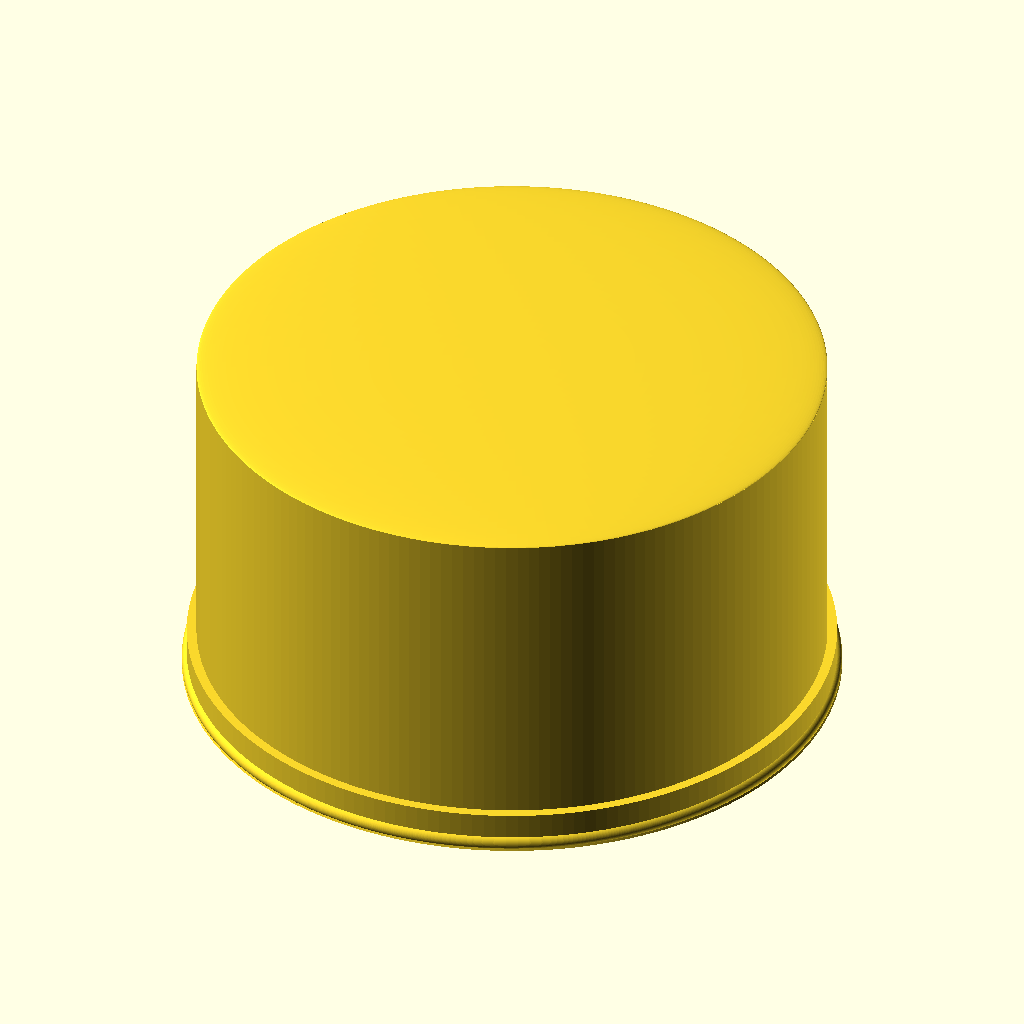
Cell 1: rendered with the file's own defaults.
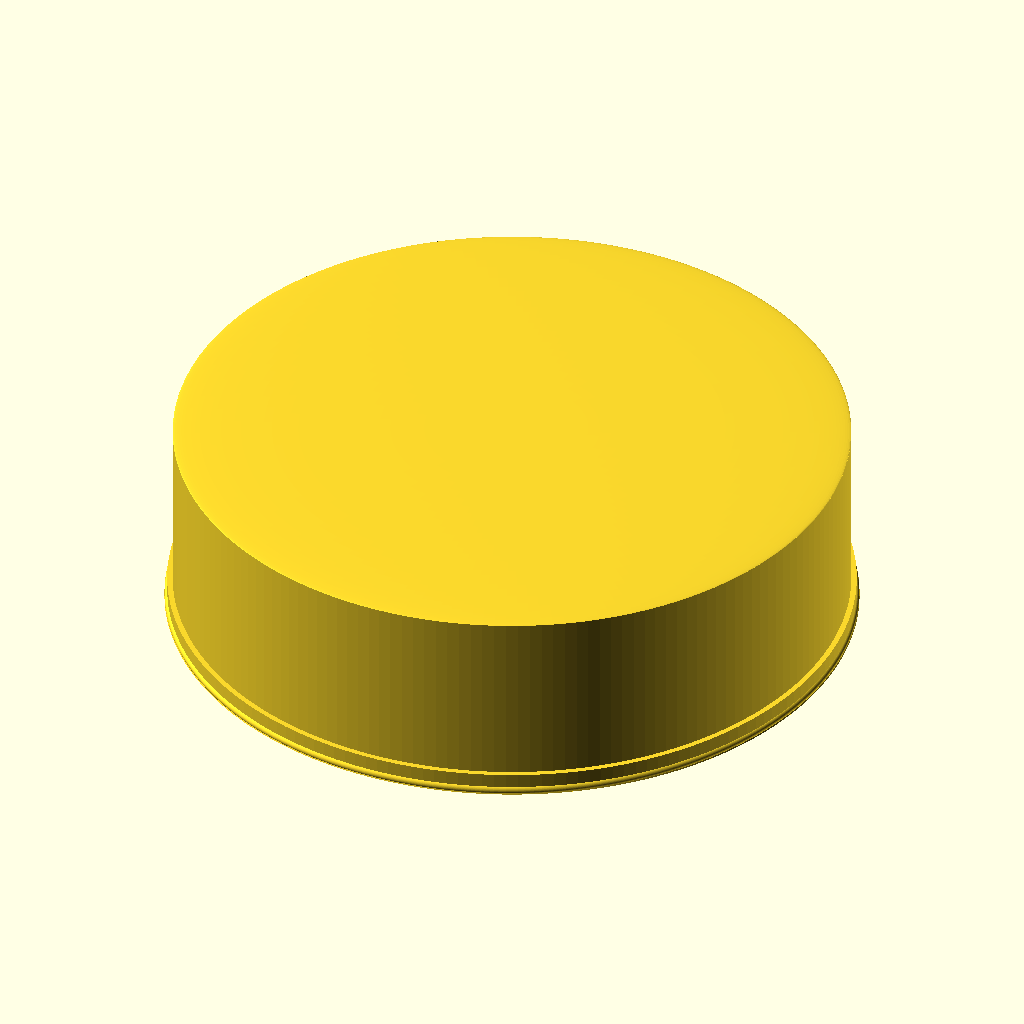
Cell 2: dn = 180 (everything else at default).
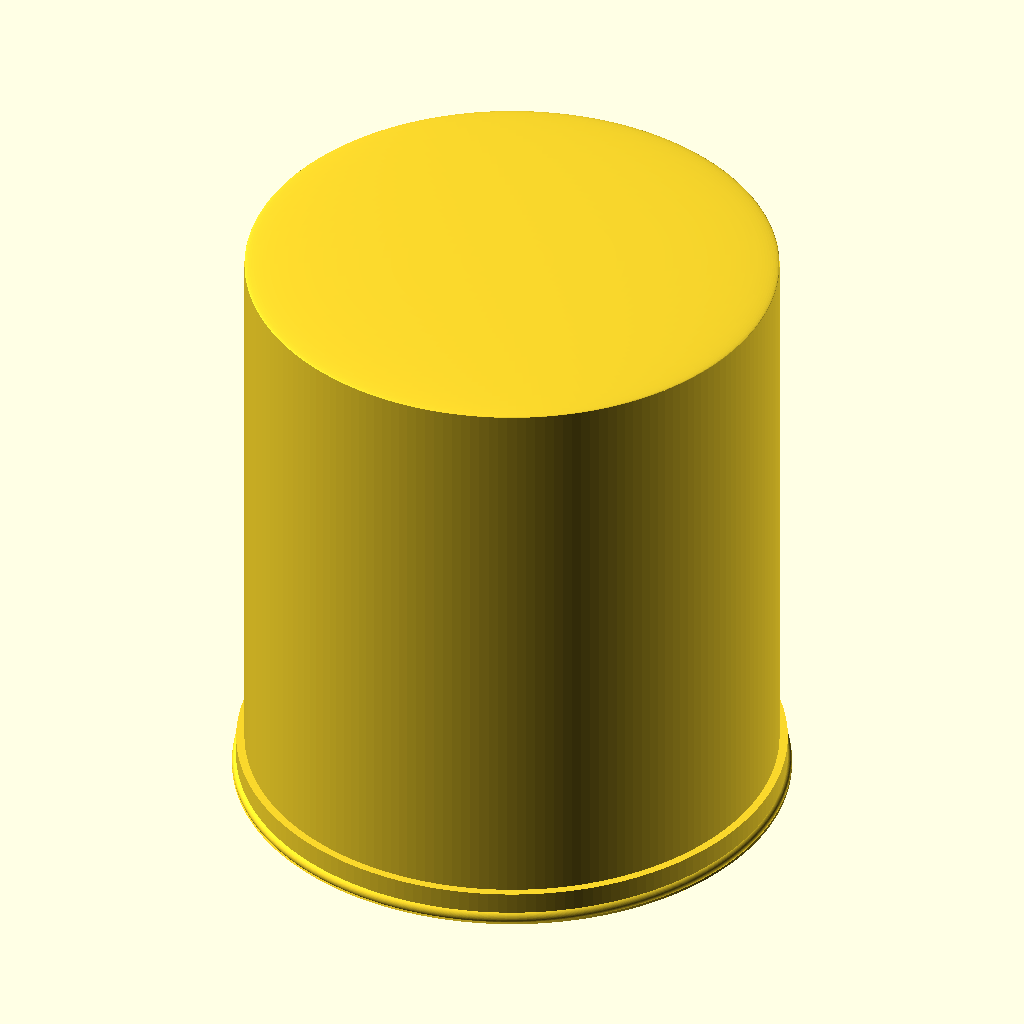
Cell 3 — cap_depth set to 110, the other parameters unchanged.
The same orthographic view direction (rotation 55°, 0°, 25°; colour scheme Cornfield) for every cell, with the view re-fitted per cell, so scale and position can differ between cells.
The OpenSCAD source (additional_study/matched_effort/results/direct_vlm/scad/ht_pipe__HT_90_cap.scad):
$fn = 180;

// HT 90 cap (end cap) - parametric approximation
// Units: mm

// -------- Parameters --------
dn = 90;                 // nominal diameter
wall = 3.2;              // wall thickness
cap_depth = 55;          // overall cap depth (Z)
socket_depth = 40;       // insertion/socket depth from opening
lip_thickness = 4;       // closed-end thickness

outer_clearance = 0.6;   // small extra on OD for visual realism
inner_clearance = 0.4;   // small extra on ID for fit allowance (visual)

// Details
lead_in = 2.0;           // lead-in chamfer height at opening
outer_flare = 1.5;       // OD flare amount at opening
inner_lead = 1.6;        // ID lead-in amount at opening

rim_bead_rad = 1.2;      // bead radius (torus-like)
rim_bead_z = 0.9;        // bead center height above opening plane

// Extra cap features (to make orthographic views show details)
outer_step_h = 6.0;      // outer "bell" height at opening
outer_step_extra = 3.0;  // extra OD for bell section
top_dome = 1.2;          // slight convex top (closed end) height

// -------- Derived --------
od_pipe   = dn + outer_clearance;                 // pipe OD (visual)
id_socket = dn - 2*wall + inner_clearance;        // socket bore ID (visual)

cap_od = od_pipe + 6;                             // main cap outer diameter
cap_id = cap_od - 2*wall;                         // main cavity ID (above socket step)

bell_od = cap_od + outer_step_extra;              // bell OD at opening

socket_depth_  = min(socket_depth, cap_depth - lip_thickness - 0.8);
socket_depth__ = max(8, socket_depth_);
lip_thickness_ = min(lip_thickness, cap_depth - 2);

step_h = 2.0;                                     // transition height between socket and main cavity
step_h_ = min(step_h, max(1.2, cap_depth - lip_thickness_ - socket_depth__ - 0.2));

outer_step_h_ = min(outer_step_h, max(2.0, socket_depth__ - lead_in - 0.5));

eps = 0.02;

// -------- Helpers --------
module frustum(h, d1, d2) {
    cylinder(h=h, d1=d1, d2=d2);
}

module bead_ring(d_outer, bead_rad) {
    rotate_extrude(convexity=10)
        translate([d_outer/2 - bead_rad, 0, 0])
            circle(r=bead_rad, $fn=96);
}

// -------- Model --------
module ht90_cap() {
    difference() {
        union() {
            // Main outer body
            cylinder(h=cap_depth, d=cap_od);

            // Outer bell/step at opening (socket/bell end)
            // Connected: starts at z=0 and overlaps main body
            cylinder(h=outer_step_h_, d=bell_od);

            // Outer flare/chamfer at opening edge
            frustum(lead_in, bell_od + outer_flare, bell_od);

            // Outer rim bead near opening
            translate([0, 0, rim_bead_z])
                bead_ring(bell_od + outer_flare, rim_bead_rad);

            // Slight convex closed end (top dome) to avoid "flat can" look
            // Connected: sits on top face at z=cap_depth
            translate([0, 0, cap_depth - eps])
                scale([1, 1, top_dome / (cap_od/2)])
                    sphere(r=cap_od/2);
        }

        // Hollow interior (open at z=0, closed at z=cap_depth)
        // Main cavity above socket step
        translate([0, 0, socket_depth__ + step_h_])
            cylinder(
                h = (cap_depth - lip_thickness_) - (socket_depth__ + step_h_) + eps,
                d = cap_id
            );

        // Socket bore (insertion region)
        translate([0, 0, 0])
            cylinder(h=socket_depth__ + eps, d=id_socket);

        // Transition/relief step between socket and main cavity (slight taper)
        translate([0, 0, socket_depth__ - eps])
            frustum(step_h_ + 2*eps, id_socket, cap_id);

        // Inner lead-in chamfer at opening (makes opening visible in views)
        translate([0, 0, 0])
            frustum(lead_in, id_socket + 2*inner_lead, id_socket);

        // NOTE: Closed end thickness is ensured by stopping cavities at cap_depth - lip_thickness_
    }
}

ht90_cap();
Parameter table extracted from the source (name, type, default, range or options):
dn: number, default 90
wall: number, default 3.2
cap_depth: number, default 55
socket_depth: number, default 40
lip_thickness: number, default 4
outer_clearance: number, default 0.6
inner_clearance: number, default 0.4
lead_in: number, default 2
outer_flare: number, default 1.5
inner_lead: number, default 1.6
rim_bead_rad: number, default 1.2
rim_bead_z: number, default 0.9
outer_step_h: number, default 6
outer_step_extra: number, default 3
top_dome: number, default 1.2
step_h: number, default 2
eps: number, default 0.02
